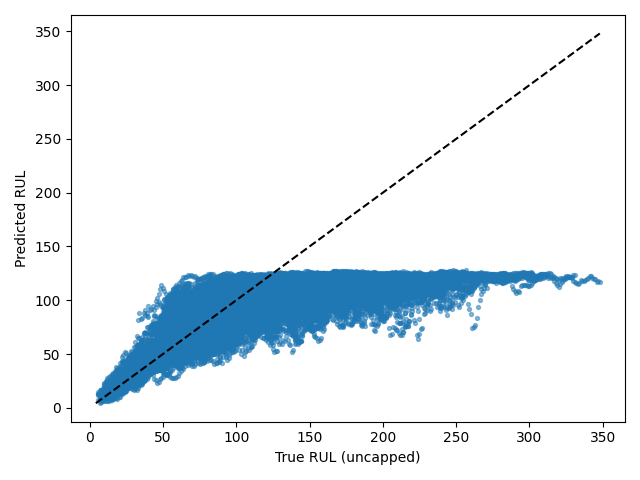

The file beside this chart, header and first rows:
Dataset, Split, SourceSplit, unit_nr, start_cycle, end_cycle, RUL_original, RUL_capped, regime, regime_transition_count, is_padded, padding_cycles, observed_cycles, Model, Seed, Experiment, RUL_true, RUL_pred, AbsoluteError
FD002, test_windows, test, 1, 1, 30, 246, 125, 1, 24, False, 0, 30, cnn_lstm, 2, baseline, 246, 114.8, 131.2
FD002, test_windows, test, 1, 2, 31, 245, 125, 1, 23, False, 0, 30, cnn_lstm, 2, baseline, 245, 112.5, 132.5
FD002, test_windows, test, 1, 3, 32, 244, 125, 5, 23, False, 0, 30, cnn_lstm, 2, baseline, 244, 114.3, 129.7
FD002, test_windows, test, 1, 4, 33, 243, 125, 5, 22, False, 0, 30, cnn_lstm, 2, baseline, 243, 110.9, 132.1
FD002, test_windows, test, 1, 5, 34, 242, 125, 2, 22, False, 0, 30, cnn_lstm, 2, baseline, 242, 109.6, 132.4
FD002, test_windows, test, 1, 6, 35, 241, 125, 5, 23, False, 0, 30, cnn_lstm, 2, baseline, 241, 116.8, 124.2
FD002, test_windows, test, 1, 7, 36, 240, 125, 2, 23, False, 0, 30, cnn_lstm, 2, baseline, 240, 116.4, 123.6
FD002, test_windows, test, 1, 8, 37, 239, 125, 4, 24, False, 0, 30, cnn_lstm, 2, baseline, 239, 118.8, 120.2
FD002, test_windows, test, 1, 9, 38, 238, 125, 1, 24, False, 0, 30, cnn_lstm, 2, baseline, 238, 117.2, 120.8
FD002, test_windows, test, 1, 10, 39, 237, 125, 5, 24, False, 0, 30, cnn_lstm, 2, baseline, 237, 113, 124
FD002, test_windows, test, 1, 11, 40, 236, 125, 3, 24, False, 0, 30, cnn_lstm, 2, baseline, 236, 108.3, 127.7
FD002, test_windows, test, 1, 12, 41, 235, 125, 4, 24, False, 0, 30, cnn_lstm, 2, baseline, 235, 103.3, 131.7
FD002, test_windows, test, 1, 13, 42, 234, 125, 5, 24, False, 0, 30, cnn_lstm, 2, baseline, 234, 107, 127
FD002, test_windows, test, 1, 14, 43, 233, 125, 2, 24, False, 0, 30, cnn_lstm, 2, baseline, 233, 112.9, 120.1
FD002, test_windows, test, 1, 15, 44, 232, 125, 2, 23, False, 0, 30, cnn_lstm, 2, baseline, 232, 115.1, 116.9
FD002, test_windows, test, 1, 16, 45, 231, 125, 2, 22, False, 0, 30, cnn_lstm, 2, baseline, 231, 115.6, 115.4
FD002, test_windows, test, 1, 17, 46, 230, 125, 1, 23, False, 0, 30, cnn_lstm, 2, baseline, 230, 110.7, 119.3
FD002, test_windows, test, 1, 18, 47, 229, 125, 3, 23, False, 0, 30, cnn_lstm, 2, baseline, 229, 105, 124
FD002, test_windows, test, 1, 19, 48, 228, 125, 2, 23, False, 0, 30, cnn_lstm, 2, baseline, 228, 100.9, 127.1
FD002, test_windows, test, 1, 20, 49, 227, 125, 1, 23, False, 0, 30, cnn_lstm, 2, baseline, 227, 99.44, 127.6
FD002, test_windows, test, 1, 21, 50, 226, 125, 1, 22, False, 0, 30, cnn_lstm, 2, baseline, 226, 105.5, 120.5
FD002, test_windows, test, 1, 22, 51, 225, 125, 2, 22, False, 0, 30, cnn_lstm, 2, baseline, 225, 111.6, 113.4
FD002, test_windows, test, 1, 23, 52, 224, 125, 1, 22, False, 0, 30, cnn_lstm, 2, baseline, 224, 117.5, 106.5
FD002, test_windows, test, 1, 24, 53, 223, 125, 0, 22, False, 0, 30, cnn_lstm, 2, baseline, 223, 117.6, 105.4
FD002, test_windows, test, 1, 25, 54, 222, 125, 3, 22, False, 0, 30, cnn_lstm, 2, baseline, 222, 118.2, 103.8
FD002, test_windows, test, 1, 26, 55, 221, 125, 3, 21, False, 0, 30, cnn_lstm, 2, baseline, 221, 116.8, 104.2
FD002, test_windows, test, 1, 27, 56, 220, 125, 3, 21, False, 0, 30, cnn_lstm, 2, baseline, 220, 117.1, 102.9
FD002, test_windows, test, 1, 28, 57, 219, 125, 1, 22, False, 0, 30, cnn_lstm, 2, baseline, 219, 115.3, 103.7
FD002, test_windows, test, 1, 29, 58, 218, 125, 4, 22, False, 0, 30, cnn_lstm, 2, baseline, 218, 112.7, 105.3
FD002, test_windows, test, 1, 30, 59, 217, 125, 0, 22, False, 0, 30, cnn_lstm, 2, baseline, 217, 113, 104
FD002, test_windows, test, 1, 31, 60, 216, 125, 3, 23, False, 0, 30, cnn_lstm, 2, baseline, 216, 109.5, 106.5
FD002, test_windows, test, 1, 32, 61, 215, 125, 2, 23, False, 0, 30, cnn_lstm, 2, baseline, 215, 104.1, 110.9
FD002, test_windows, test, 1, 33, 62, 214, 125, 5, 24, False, 0, 30, cnn_lstm, 2, baseline, 214, 103.2, 110.8
FD002, test_windows, test, 1, 34, 63, 213, 125, 2, 24, False, 0, 30, cnn_lstm, 2, baseline, 213, 107.5, 105.5
FD002, test_windows, test, 1, 35, 64, 212, 125, 0, 24, False, 0, 30, cnn_lstm, 2, baseline, 212, 111.9, 100.1
FD002, test_windows, test, 1, 36, 65, 211, 125, 5, 24, False, 0, 30, cnn_lstm, 2, baseline, 211, 114.9, 96.08
FD002, test_windows, test, 1, 37, 66, 210, 125, 5, 23, False, 0, 30, cnn_lstm, 2, baseline, 210, 118.9, 91.08
FD002, test_windows, test, 1, 38, 67, 209, 125, 3, 23, False, 0, 30, cnn_lstm, 2, baseline, 209, 118.5, 90.51
FD002, test_windows, test, 1, 39, 68, 208, 125, 0, 23, False, 0, 30, cnn_lstm, 2, baseline, 208, 116.6, 91.44
FD002, test_windows, test, 1, 40, 69, 207, 125, 3, 23, False, 0, 30, cnn_lstm, 2, baseline, 207, 115.7, 91.3
FD002, test_windows, test, 1, 41, 70, 206, 125, 0, 23, False, 0, 30, cnn_lstm, 2, baseline, 206, 117.2, 88.75
FD002, test_windows, test, 1, 42, 71, 205, 125, 2, 23, False, 0, 30, cnn_lstm, 2, baseline, 205, 118.3, 86.74
FD002, test_windows, test, 1, 43, 72, 204, 125, 0, 23, False, 0, 30, cnn_lstm, 2, baseline, 204, 118.2, 85.8
FD002, test_windows, test, 1, 44, 73, 203, 125, 1, 24, False, 0, 30, cnn_lstm, 2, baseline, 203, 117.5, 85.5
FD002, test_windows, test, 1, 45, 74, 202, 125, 5, 25, False, 0, 30, cnn_lstm, 2, baseline, 202, 117.2, 84.82
FD002, test_windows, test, 1, 46, 75, 201, 125, 2, 25, False, 0, 30, cnn_lstm, 2, baseline, 201, 115.8, 85.18
FD002, test_windows, test, 1, 47, 76, 200, 125, 1, 25, False, 0, 30, cnn_lstm, 2, baseline, 200, 111.1, 88.94
FD002, test_windows, test, 1, 48, 77, 199, 125, 3, 25, False, 0, 30, cnn_lstm, 2, baseline, 199, 106.8, 92.17
FD002, test_windows, test, 1, 49, 78, 198, 125, 1, 25, False, 0, 30, cnn_lstm, 2, baseline, 198, 105.1, 92.89
FD002, test_windows, test, 1, 50, 79, 197, 125, 1, 25, False, 0, 30, cnn_lstm, 2, baseline, 197, 102.9, 94.11
FD002, test_windows, test, 1, 51, 80, 196, 125, 5, 25, False, 0, 30, cnn_lstm, 2, baseline, 196, 104.9, 91.13
FD002, test_windows, test, 1, 52, 81, 195, 125, 1, 25, False, 0, 30, cnn_lstm, 2, baseline, 195, 107.1, 87.91
FD002, test_windows, test, 1, 53, 82, 194, 125, 0, 25, False, 0, 30, cnn_lstm, 2, baseline, 194, 110.6, 83.44
FD002, test_windows, test, 1, 54, 83, 193, 125, 2, 25, False, 0, 30, cnn_lstm, 2, baseline, 193, 112, 80.97
FD002, test_windows, test, 1, 55, 84, 192, 125, 3, 26, False, 0, 30, cnn_lstm, 2, baseline, 192, 110.9, 81.08
FD002, test_windows, test, 1, 56, 85, 191, 125, 5, 27, False, 0, 30, cnn_lstm, 2, baseline, 191, 112.4, 78.64
FD002, test_windows, test, 1, 57, 86, 190, 125, 2, 27, False, 0, 30, cnn_lstm, 2, baseline, 190, 113.4, 76.63
FD002, test_windows, test, 1, 58, 87, 189, 125, 1, 27, False, 0, 30, cnn_lstm, 2, baseline, 189, 113.3, 75.67
FD002, test_windows, test, 1, 59, 88, 188, 125, 0, 27, False, 0, 30, cnn_lstm, 2, baseline, 188, 112.7, 75.34
FD002, test_windows, test, 1, 60, 89, 187, 125, 4, 27, False, 0, 30, cnn_lstm, 2, baseline, 187, 104.5, 82.46
... 26,451 more rows
